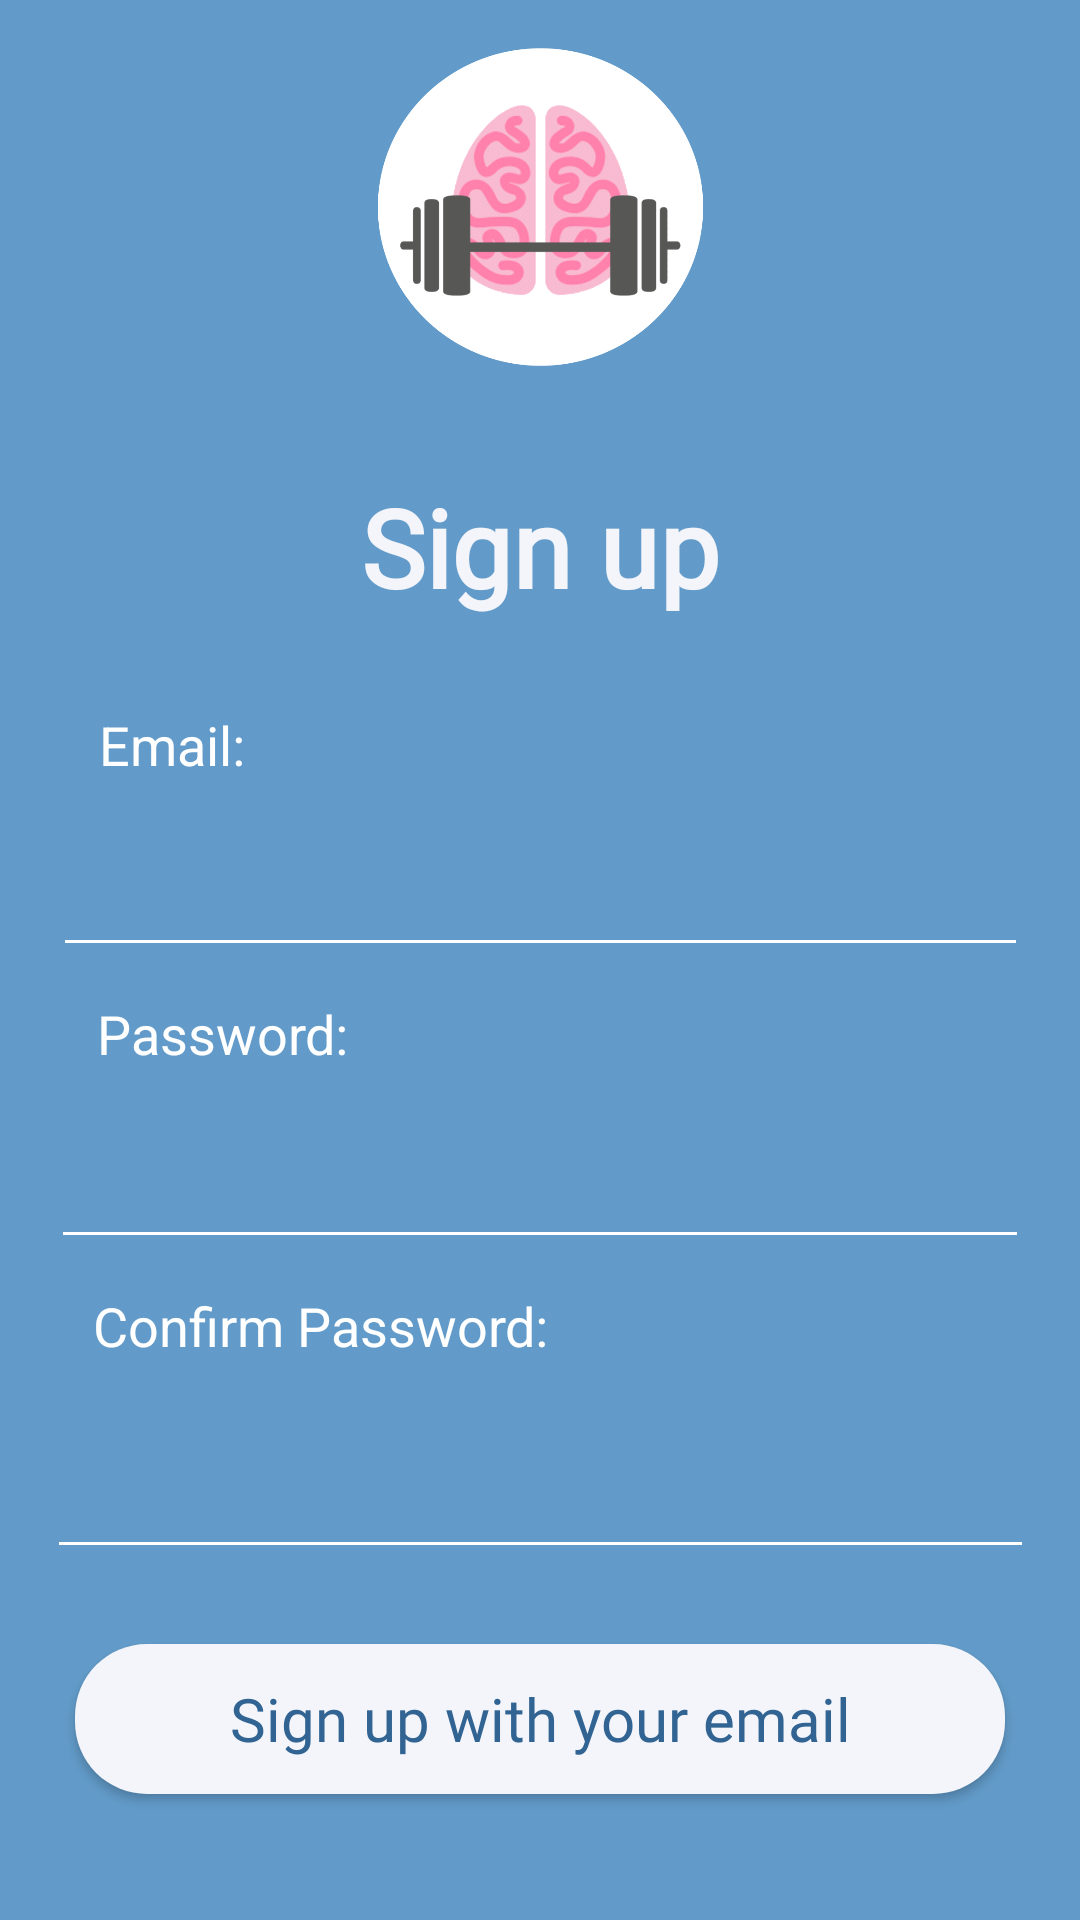

Produce the Android XML layout that renders to this screen, including the resource entries it uses.
<!-- AndroidManifest.xml: application theme Theme.CS175FinalProject -->
<!-- res/layout/signup.xml -->
<?xml version="1.0" encoding="utf-8"?>
<androidx.constraintlayout.widget.ConstraintLayout xmlns:android="http://schemas.android.com/apk/res/android"
    xmlns:app="http://schemas.android.com/apk/res-auto"
    xmlns:tools="http://schemas.android.com/tools"
    android:layout_width="match_parent"
    android:layout_height="match_parent"
    android:background="@color/light_blue"
    tools:context=".SignUpActivity">

    <ImageView
        android:id="@+id/imageView3"
        android:layout_width="173dp"
        android:layout_height="117dp"
        android:layout_marginTop="16dp"
        app:layout_constraintEnd_toEndOf="parent"
        app:layout_constraintStart_toStartOf="parent"
        app:layout_constraintTop_toTopOf="parent"
        app:srcCompat="@drawable/logo" />

    <TextView
        android:id="@+id/textView4"
        android:layout_width="260dp"
        android:layout_height="53dp"
        android:layout_marginTop="25dp"
        android:fontFamily="@font/nunito_bold"
        android:text="@string/sign_up"
        android:textAlignment="center"
        android:textColor="@color/game_white"
        android:textSize="36sp"
        android:textStyle="bold"
        app:layout_constraintEnd_toEndOf="parent"
        app:layout_constraintStart_toStartOf="parent"
        app:layout_constraintTop_toBottomOf="@+id/imageView3" />

    <Button
        android:id="@+id/signUpButton"
        android:layout_width="310dp"
        android:layout_height="50dp"
        android:layout_marginTop="25dp"
        android:background="@drawable/rounded_button"
        android:fontFamily="@font/roboto"
        android:onClick="createAccount"
        android:text="@string/create_account"
        android:textAppearance="@style/TextAppearance.AppCompat.Body1"
        android:textColor="@color/dark_blue"
        android:textSize="20sp"
        app:layout_constraintEnd_toEndOf="parent"
        app:layout_constraintStart_toStartOf="parent"
        app:layout_constraintTop_toBottomOf="@+id/editTextTextPassword2" />

    <TextView
        android:id="@+id/textView7"
        android:layout_width="wrap_content"
        android:layout_height="wrap_content"
        android:layout_marginTop="25dp"
        android:text="@string/email"
        android:textColor="#FFFFFF"
        android:textSize="18sp"
        app:layout_constraintEnd_toEndOf="parent"
        app:layout_constraintHorizontal_bias="0.106"
        app:layout_constraintStart_toStartOf="parent"
        app:layout_constraintTop_toBottomOf="@+id/textView4" />

    <TextView
        android:id="@+id/textView8"
        android:layout_width="wrap_content"
        android:layout_height="wrap_content"
        android:layout_marginTop="10dp"
        android:text="@string/password"
        android:textColor="#FFFFFF"
        android:textSize="18sp"
        app:layout_constraintEnd_toEndOf="parent"
        app:layout_constraintHorizontal_bias="0.117"
        app:layout_constraintStart_toStartOf="parent"
        app:layout_constraintTop_toBottomOf="@+id/editTextTextEmailAddress" />

    <TextView
        android:id="@+id/textView12"
        android:layout_width="wrap_content"
        android:layout_height="wrap_content"
        android:layout_marginTop="10dp"
        android:text="@string/confirm_password"
        android:textColor="#FFFFFF"
        android:textSize="18sp"
        app:layout_constraintEnd_toEndOf="parent"
        app:layout_constraintHorizontal_bias="0.149"
        app:layout_constraintStart_toStartOf="parent"
        app:layout_constraintTop_toBottomOf="@+id/editTextTextPassword" />

    <EditText
        android:id="@+id/editTextTextEmailAddress"
        android:layout_width="325dp"
        android:layout_height="52dp"
        android:layout_marginTop="10dp"
        android:autofillHints=""
        android:backgroundTint="#FFFFFF"
        android:ems="10"
        android:fontFamily="@font/roboto"
        android:inputType="textEmailAddress"
        android:textColor="#FFFFFF"
        app:layout_constraintEnd_toEndOf="parent"
        app:layout_constraintStart_toStartOf="parent"
        app:layout_constraintTop_toBottomOf="@+id/textView7" />

    <EditText
        android:id="@+id/editTextTextPassword"
        android:layout_width="326dp"
        android:layout_height="53dp"
        android:layout_marginTop="10dp"
        android:autofillHints=""
        android:backgroundTint="#FFFFFF"
        android:ems="10"
        android:fontFamily="@font/roboto"
        android:inputType="textPassword"
        android:textColor="#FFFFFF"
        app:layout_constraintEnd_toEndOf="parent"
        app:layout_constraintStart_toStartOf="parent"
        app:layout_constraintTop_toBottomOf="@+id/textView8" />

    <EditText
        android:id="@+id/editTextTextPassword2"
        android:layout_width="329dp"
        android:layout_height="59dp"
        android:layout_marginTop="10dp"
        android:autofillHints=""
        android:backgroundTint="#FFFFFF"
        android:ems="10"
        android:fontFamily="@font/roboto"
        android:inputType="textPassword"
        android:textColor="#FFFFFF"
        app:layout_constraintEnd_toEndOf="parent"
        app:layout_constraintStart_toStartOf="parent"
        app:layout_constraintTop_toBottomOf="@+id/textView12" />


</androidx.constraintlayout.widget.ConstraintLayout>
<!-- resources referenced by this layout -->
<resources>
  <color name="dark_blue">#316492</color>
  <color name="game_white">#F4F5FA</color>
  <color name="light_blue">#629BC9</color>
  <!-- drawable logo: png bitmap (drawable, 187133 bytes) -->
  <!-- drawable rounded_button (drawable) -->
  <?xml version="1.0" encoding="utf-8"?>
  <shape xmlns:android="http://schemas.android.com/apk/res/android">
      <corners android:radius="24dp" />
      <solid android:color="#F4F5FA" />
  </shape>
  <string name="confirm_password">Confirm Password: </string>
  <string name="create_account">Sign up with your email </string>
  <string name="email">Email: </string>
  <string name="password">Password: </string>
  <string name="sign_up">Sign up</string>
  <style name="Theme.CS175FinalProject" parent="Theme.MaterialComponents.DayNight.DarkActionBar">
          
          <item name="colorPrimary">@color/game_white</item>
          <item name="colorPrimaryVariant">@color/game_white</item>
          <item name="colorOnPrimary">@color/dark_blue</item>
          
          <item name="colorSecondary">@color/light_blue</item>
          <item name="colorSecondaryVariant">@color/light_blue</item>
          <item name="colorOnSecondary">@color/black</item>
          
          <item name="android:statusBarColor" tools:targetApi="l">?attr/colorPrimaryVariant</item>
          
          <item name="windowActionBar">false</item>
          <item name="windowNoTitle">true</item>
          <item name="android:windowFullscreen">true</item>
      </style>
  <color name="black">#FF000000</color>
</resources>
